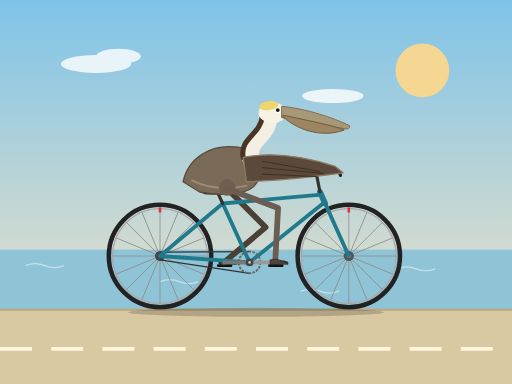
t = 0.00 s
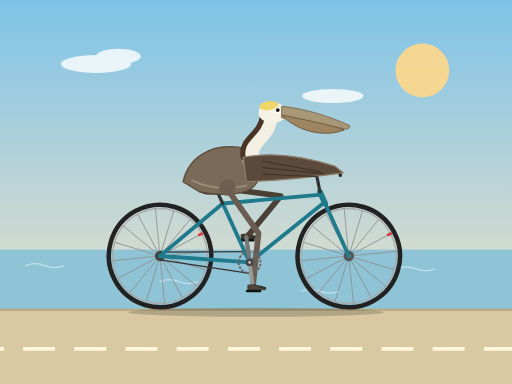
t = 0.28 s
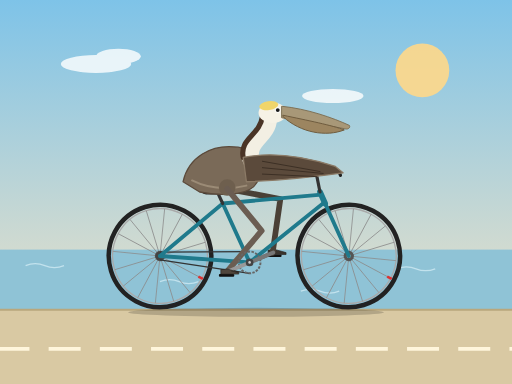
t = 0.53 s
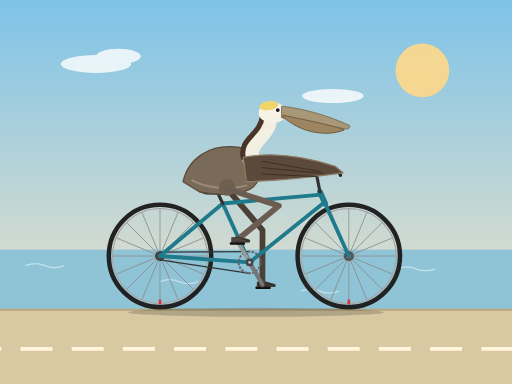
t = 0.80 s
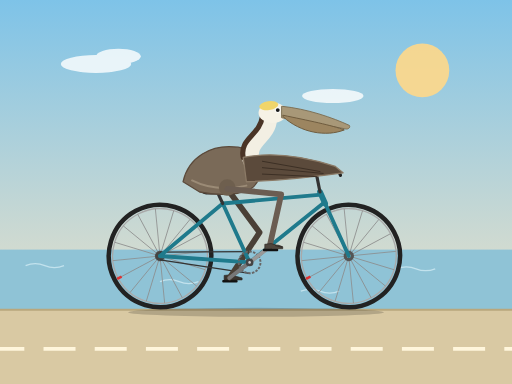
t = 1.08 s
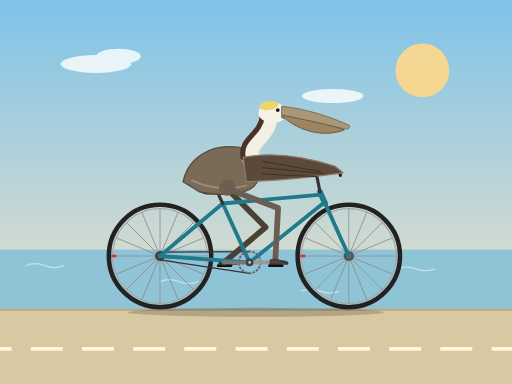
t = 1.20 s

The animated SVG that drew these frames (rendered in a browser with its animation timeline set to each time). Animation: 9 SMIL elements (animate=3,animateTransform=6); one cycle of 1.60 s, repeats indefinitely.

<svg xmlns="http://www.w3.org/2000/svg" viewBox="0 0 800 600" width="800" height="600">
  <defs>
    <linearGradient id="sky" x1="0" y1="0" x2="0" y2="1">
      <stop offset="0" stop-color="#7ec3e8"/>
      <stop offset="1" stop-color="#fde7c4"/>
    </linearGradient>
    <g id="wheel">
      <circle r="80" fill="none" stroke="#222" stroke-width="7"/>
      <circle r="74" fill="none" stroke="#a9a9a9" stroke-width="2"/>
      <g stroke="#8c8c8c" stroke-width="1.2">
        <line x1="-74" y1="0" x2="74" y2="0"/>
        <line x1="-74" y1="0" x2="74" y2="0" transform="rotate(22.5)"/>
        <line x1="-74" y1="0" x2="74" y2="0" transform="rotate(45)"/>
        <line x1="-74" y1="0" x2="74" y2="0" transform="rotate(67.5)"/>
        <line x1="-74" y1="0" x2="74" y2="0" transform="rotate(90)"/>
        <line x1="-74" y1="0" x2="74" y2="0" transform="rotate(112.5)"/>
        <line x1="-74" y1="0" x2="74" y2="0" transform="rotate(135)"/>
        <line x1="-74" y1="0" x2="74" y2="0" transform="rotate(157.5)"/>
      </g>
      <rect x="-2" y="-76" width="4" height="8" fill="#d33"/>
      <circle r="8" fill="#555"/>
      <circle r="3" fill="#ccc"/>
    </g>
  </defs>

  <!-- background -->
  <rect width="800" height="600" fill="url(#sky)"/>
  <circle cx="660" cy="110" r="42" fill="#ffd98a" opacity="0.9"/>
  <g fill="#fff" opacity="0.8">
    <ellipse cx="150" cy="100" rx="55" ry="14"/>
    <ellipse cx="185" cy="88" rx="35" ry="12"/>
    <ellipse cx="520" cy="150" rx="48" ry="11"/>
  </g>
  <rect y="390" width="800" height="100" fill="#8fc3d6"/>
  <g stroke="#cfeaf3" stroke-width="2" fill="none" opacity="0.8">
    <path d="M40,415 q15,-6 30,0 t30,0"/>
    <path d="M250,440 q15,-6 30,0 t30,0"/>
    <path d="M620,420 q15,-6 30,0 t30,0"/>
    <path d="M470,455 q15,-6 30,0 t30,0"/>
  </g>
  <rect y="484" width="800" height="116" fill="#d9c9a3"/>
  <line x1="0" y1="484" x2="800" y2="484" stroke="#b9a77d" stroke-width="3"/>
  <line x1="-80" y1="545" x2="900" y2="545" stroke="#fff6dc" stroke-width="6" stroke-dasharray="50 30">
    <animate attributeName="stroke-dashoffset" from="0" to="80" dur="0.5s" repeatCount="indefinite"/>
  </line>
  <ellipse cx="400" cy="488" rx="200" ry="7" fill="#000" opacity="0.18"/>

  <!-- wheels -->
  <g transform="translate(250,400)">
    <g>
      <animateTransform attributeName="transform" type="rotate" from="0" to="360" dur="1.6s" repeatCount="indefinite"/>
      <use href="#wheel"/>
    </g>
  </g>
  <g transform="translate(545,400)">
    <g>
      <animateTransform attributeName="transform" type="rotate" from="0" to="360" dur="1.6s" repeatCount="indefinite"/>
      <use href="#wheel"/>
    </g>
  </g>
  <circle cx="250" cy="400" r="7" fill="#444"/>

  <!-- chain -->
  <g stroke="#333" stroke-width="2" fill="none">
    <line x1="390" y1="393" x2="250" y2="394"/>
    <line x1="390" y1="427" x2="250" y2="406"/>
  </g>

  <!-- far crank, pedal and foot -->
  <g>
    <animateTransform attributeName="transform" type="rotate" from="180 390 410" to="540 390 410" dur="1.2s" repeatCount="indefinite"/>
    <line x1="390" y1="410" x2="430" y2="410" stroke="#666" stroke-width="6" stroke-linecap="round"/>
    <g transform="translate(430,410)">
      <g>
        <animateTransform attributeName="transform" type="rotate" from="-180" to="-540" dur="1.2s" repeatCount="indefinite"/>
        <rect x="-11" y="3" width="24" height="4" rx="1.5" fill="#111"/>
        <path d="M-8,-4 L2,-5 L20,0 L20,3 L-8,3 Z" fill="#3a342e" stroke="#2a2520" stroke-width="1" stroke-linejoin="round"/>
      </g>
    </g>
  </g>

  <!-- far leg -->
  <path fill="none" stroke="#4a4036" stroke-width="9" stroke-linecap="round" stroke-linejoin="round" d="M355,295 L415,355.2 L350,410">
    <animate attributeName="d" dur="1.2s" repeatCount="indefinite" calcMode="linear" values="
      M355,295 L415,355.2 L350,410;
      M355,295 L425.7,342.5 L355.4,390;
      M355,295 L435.7,321.6 L370,375.4;
      M355,295 L439.7,301.1 L390,370;
      M355,295 L440,295.8 L410,375.4;
      M355,295 L439.2,306.3 L424.6,390;
      M355,295 L434.5,325.1 L430,410;
      M355,295 L423.7,345 L424.6,430;
      M355,295 L410.2,359.6 L410,444.6;
      M355,295 L401.8,365.9 L390,450;
      M355,295 L401.9,365.8 L370,444.6;
      M355,295 L406.9,362.3 L355.4,430;
      M355,295 L415,355.2 L350,410"/>
  </path>

  <!-- frame -->
  <g fill="none" stroke="#1f7a8c" stroke-width="6" stroke-linecap="round" stroke-linejoin="round">
    <line x1="390" y1="410" x2="348" y2="318"/>
    <line x1="348" y1="318" x2="502" y2="304"/>
    <line x1="390" y1="410" x2="507" y2="316"/>
    <line x1="390" y1="410" x2="250" y2="400"/>
    <line x1="348" y1="318" x2="250" y2="400"/>
    <line x1="500" y1="300" x2="508" y2="318" stroke-width="9"/>
    <line x1="508" y1="318" x2="545" y2="400"/>
  </g>
  <!-- seat post and saddle -->
  <line x1="348" y1="318" x2="341" y2="303" stroke="#333" stroke-width="5" stroke-linecap="round"/>
  <path d="M316,297 L358,297 Q372,298 366,304 L322,304 Q312,302 316,297 Z" fill="#2a2a2a"/>

  <!-- stem and handlebar -->
  <line x1="500" y1="300" x2="494" y2="270" stroke="#333" stroke-width="5" stroke-linecap="round"/>
  <path d="M494,270 L516,266 Q530,264 532,274" fill="none" stroke="#222" stroke-width="5" stroke-linecap="round"/>

  <!-- pelican tail and body -->
  <path d="M286,284 C294,246 330,224 372,230 C408,236 418,268 396,292 C380,306 340,306 312,300 Z" fill="#7a6a58" stroke="#5b4a3b" stroke-width="2" stroke-linejoin="round"/>
  <path d="M300,282 C320,292 350,298 385,290" fill="none" stroke="#9b8b76" stroke-width="3" stroke-linecap="round"/>

  <!-- neck and head -->
  <path d="M392,250 C386,218 418,214 420,186" fill="none" stroke="#f3efe3" stroke-width="26" stroke-linecap="round"/>
  <path d="M380,246 C374,216 406,212 410,182" fill="none" stroke="#4a3426" stroke-width="8" stroke-linecap="round"/>
  <ellipse cx="426" cy="176" rx="22" ry="16" fill="#f6f2e6"/>
  <ellipse cx="420" cy="165" rx="15" ry="7" fill="#f0d56a" transform="rotate(-8 420 165)"/>
  <circle cx="434" cy="172" r="4.5" fill="#fff" opacity="0.7"/>
  <circle cx="434" cy="172" r="3" fill="#1b1b1b"/>
  <path d="M440,166 C480,170 520,184 546,196 C548,200 543,203 538,201 L440,184 Z" fill="#a89878" stroke="#7d6e52" stroke-width="1.5" stroke-linejoin="round"/>
  <path d="M442,182 C470,208 510,214 538,203 C520,196 480,188 442,180 Z" fill="#9c8560" stroke="#6d5a3d" stroke-width="1.5" stroke-linejoin="round"/>

  <!-- wing reaching handlebar -->
  <path d="M380,246 C430,236 480,246 524,260 L536,270 C480,278 430,282 385,284 Z" fill="#5b4a3b" stroke="#8b7a66" stroke-width="2" stroke-linejoin="round"/>
  <g stroke="#3b2e24" stroke-width="1.5" stroke-linecap="round">
    <line x1="410" y1="252" x2="500" y2="268"/>
    <line x1="410" y1="262" x2="505" y2="271"/>
    <line x1="410" y1="272" x2="495" y2="276"/>
  </g>

  <!-- hip and near leg -->
  <circle cx="355" cy="293" r="13" fill="#6e5f4e"/>
  <path fill="none" stroke="#6b5d52" stroke-width="9" stroke-linecap="round" stroke-linejoin="round" d="M355,295 L434.5,325.1 L430,410">
    <animate attributeName="d" dur="1.2s" repeatCount="indefinite" calcMode="linear" values="
      M355,295 L434.5,325.1 L430,410;
      M355,295 L423.7,345 L424.6,430;
      M355,295 L410.2,359.6 L410,444.6;
      M355,295 L401.8,365.9 L390,450;
      M355,295 L401.9,365.8 L370,444.6;
      M355,295 L406.9,362.3 L355.4,430;
      M355,295 L415,355.2 L350,410;
      M355,295 L425.7,342.5 L355.4,390;
      M355,295 L435.7,321.6 L370,375.4;
      M355,295 L439.7,301.1 L390,370;
      M355,295 L440,295.8 L410,375.4;
      M355,295 L439.2,306.3 L424.6,390;
      M355,295 L434.5,325.1 L430,410"/>
  </path>

  <!-- near crank, chainring, pedal and foot -->
  <g>
    <animateTransform attributeName="transform" type="rotate" from="0 390 410" to="360 390 410" dur="1.2s" repeatCount="indefinite"/>
    <circle cx="390" cy="410" r="17" fill="none" stroke="#666" stroke-width="3" stroke-dasharray="4 2"/>
    <line x1="390" y1="410" x2="350" y2="410" stroke="#777" stroke-width="6" stroke-linecap="round"/>
    <line x1="390" y1="410" x2="430" y2="410" stroke="#999" stroke-width="6" stroke-linecap="round"/>
    <g transform="translate(430,410)">
      <g>
        <animateTransform attributeName="transform" type="rotate" from="0" to="-360" dur="1.2s" repeatCount="indefinite"/>
        <rect x="-11" y="3" width="24" height="4" rx="1.5" fill="#111"/>
        <path d="M-8,-4 L2,-5 L20,0 L20,3 L-8,3 Z" fill="#4f463d" stroke="#2a2520" stroke-width="1" stroke-linejoin="round"/>
        <path d="M8,-2 L19,1 M12,-3 L20,0" stroke="#2a2520" stroke-width="1" fill="none"/>
      </g>
    </g>
  </g>
  <circle cx="390" cy="410" r="6" fill="#444"/>
  <circle cx="390" cy="410" r="2" fill="#ccc"/>
</svg>
